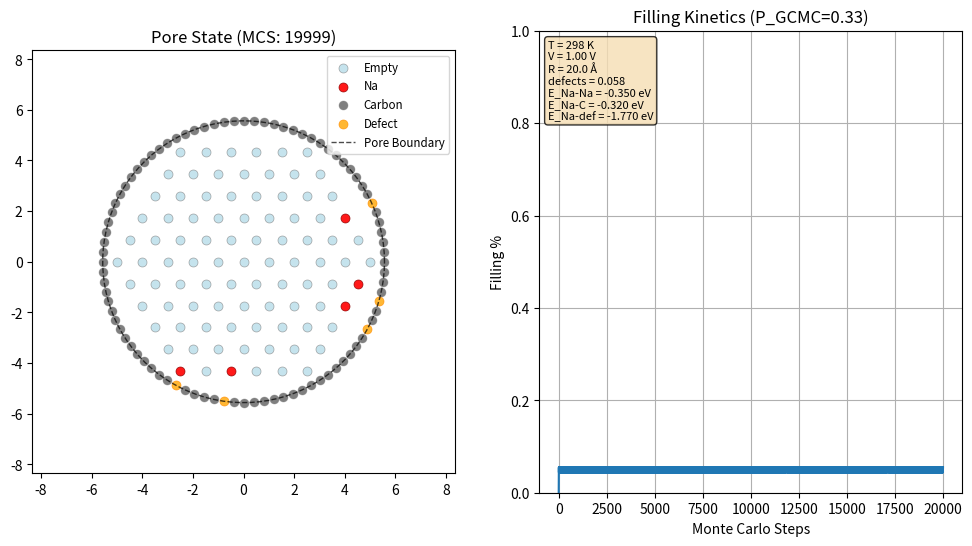

Write the Python code that produced this figure.
"""
Metropolis Monte Carlo Simulation for Hard Carbon Pore Filling.
"""

import numpy as np
import matplotlib.pyplot as plt
import random
import time

class HardCarbonPoreModel:
    def __init__(
            self,
            pore_radius_angstrom=7.0,
            # 3.72A experimental
            # 3.59346 optB88-vdW from our data
            na_bond_length_angstrom=3.59346,
            grid_padding_angstrom=10.0,
            defect_probability=0.058,
            # Interaction Energies (eV)
            energy_na_na=-0.35,
            energy_na_c=-0.32,
            energy_na_defect=-1.77,
            temperature_k=298.0,
            voltage=1.0):  # voltage relative to bulk Na
        """
        Initialize 2D Triangular Lattice Model with Metropolis Dynamics.
        """
        # 1. Geometry Constants
        self.bond_length = na_bond_length_angstrom
        self.pore_radius = pore_radius_angstrom
        self.defect_probability = defect_probability

        # 2. Lattice Units
        self.radius_lattice_units = pore_radius_angstrom / self.bond_length
        padding_lattice = int(grid_padding_angstrom / self.bond_length)
        pore_span_lattice = int(self.radius_lattice_units * 2)
        self.grid_width = pore_span_lattice + 2 * padding_lattice + 4

        # 3. Energetics & Thermodynamics
        self.energies = {
            'Na_Na': energy_na_na,
            'Na_C': energy_na_c,
            'Na_Defect': energy_na_defect
        }

        # Boltzmann constant in eV/K
        self.kB = 8.617333262e-5 
        self.T = temperature_k
        self.beta = 1.0 / (self.kB * self.T)
        self.voltage = voltage

        # 4. State Grid Constants
        self.EMPTY = 0
        self.NA = 1
        self.CARBON = 2
        self.DEFECT = 3
        
        # Grid initialization
        self.grid = np.zeros((self.grid_width, self.grid_width), dtype=int)

        self._initialize_circular_pore()
        
        # 5. Pre-calculate Valid and Surface Sites for Efficiency
        self.valid_sites = []   # List of (r, c) inside the pore
        self.surface_sites = [] # List of (r, c) adjacent to carbon
        self._classify_sites()

        # 6. Carbon energy map – precompute carbon interaction for each site
        self.carbon_energy_map = np.zeros((self.grid_width, self.grid_width), dtype=float)
        self.n_defects_carbon = 0  # number of defective carbon atoms on pore wall
        self._compute_carbon_energy_map()

        # 7. Calculate default probabilities
        if len(self.valid_sites) > 0:
            self.default_p_gcmc = len(self.surface_sites) / len(self.valid_sites)
        else:
            self.default_p_gcmc = 0.0

        print(f"Model Initialized: {self.grid_width}x{self.grid_width} Grid")
        print(f"  Temp: {self.T} K, Beta: {self.beta:.2f} eV^-1")
        print(f"  Voltage: {self.voltage} V, Chem. pot: {-self.voltage} eV")
        print(f"  Valid Sites: {len(self.valid_sites)}")
        print(f"  Surface Sites: {len(self.surface_sites)}")
        print(f"  Defects: {self.defect_probability:.3f}")
        print(f"  Carbon‑wall defects (atomic): {self.n_defects_carbon}")
        print(f"  Default P_GCMC: {self.default_p_gcmc:.4f}")

    @property
    def mu(self):
        """Return chemical potential according to voltage and Na energies.
        """
        # We assume 2D, that's why 3
        return -self.voltage + 3 * self.energies['Na_Na']

    def _initialize_circular_pore(self):
        """Creates a circular pore centered in the grid.
        RADIUS is the pore radius in lattice units.
        Sets grid cells outside the pore to CARBON (wall).
        Also generates a realistic carbon ring along the pore circumference
        with atomic defects, stored for energy calculations and visualization."""
        center_r = self.grid_width // 2
        center_c = self.grid_width // 2
        sqrt3_half = np.sqrt(3) / 2.0

        # --- 1. Mark wall sites (outside pore) as CARBON in the grid ---
        for r in range(self.grid_width):
            for c in range(self.grid_width):
                dx = (c - center_c) + 0.5 * ((r % 2) - (center_r % 2))
                dy = sqrt3_half * (r - center_r)
                dist = np.sqrt(dx**2 + dy**2)
                # Extra threshold to avoid Na too close to carbon wall
                # 2.7A is Na-C bond length for Na adsorption on graphene
                threshold_lattice_units = 2.7/self.bond_length
                if dist + threshold_lattice_units/2 >= self.radius_lattice_units:
                    self.grid[r, c] = self.CARBON

        # --- 2. Generate carbon ring (realistic spacing, defects) ---
        # Physical pore radius (Å) and lattice‑unit radius
        R = self.pore_radius  # Å

        # Carbon‑carbon bond length (Å)
        a_CC = 1.42
        circumference = 2.0 * np.pi * R
        N_carbons = int(np.round(circumference / a_CC))
        assert N_carbons > 1

        # Angular positions of carbon atoms (evenly spaced)
        carbon_angles = np.linspace(0.0, 2.0 * np.pi, N_carbons, endpoint=False)
        # Defect status (atomic concentration)
        self.n_defects_carbon = round(N_carbons * self.defect_probability)
        if self.n_defects_carbon > 0:
            defect_indices = np.random.choice(
                N_carbons, size=self.n_defects_carbon, replace=False)
            defect_mask = np.zeros(N_carbons, dtype=bool)
            defect_mask[defect_indices] = True
        else:
            defect_mask = np.zeros(N_carbons, dtype=bool)

        # This would be more suitable for ensemble, but let's not.
        # defect_mask = np.random.rand(N_carbons) < self.defect_probability
        # self.n_defects_carbon = np.sum(defect_mask)

        # Store carbon data for later use (energy map & visualization)
        self.carbon_angles = carbon_angles
        self.carbon_defect_mask = defect_mask
        # Positions in lattice units (scale by 1/bond_length)
        scale = 1.0 / self.bond_length
        self.carbon_positions_lattice = []
        for theta in carbon_angles:
            x_lat = (R * np.cos(theta)) * scale
            y_lat = (R * np.sin(theta)) * scale
            self.carbon_positions_lattice.append((x_lat, y_lat))

    def _classify_sites(self):
        """Identifies valid pore sites and surface sites based on distance from pore center."""
        for r in range(self.grid_width):
            for c in range(self.grid_width):
                if self.grid[r, c] != self.CARBON:
                    self.valid_sites.append((r, c))
                    all_neighbors = self.get_neighbors(r, c, include_walls=True)
                    for nr, nc in all_neighbors:
                        if self.grid[nr, nc] == self.CARBON:
                            self.surface_sites.append((r, c))
                            break

    def _compute_carbon_energy_map(self):
        """
        Pre‑compute the carbon‑interaction energy for each lattice site.
        Uses the carbon ring generated in _initialize_circular_pore.
        Each carbon atom is assigned to the nearest surface Na site (by angle).
        The carbon interaction energy for a Na site is the sum of contributions
        from its assigned carbon atoms, with defective carbons contributing a
        stronger binding energy.
        """
        if not self.surface_sites:
            return

        # Carbon data already generated
        carbon_angles = self.carbon_angles
        defect_mask = self.carbon_defect_mask
        N_carbons = len(carbon_angles)

        # Angular positions of surface Na sites
        na_angles = []
        na_sites = []
        for r, c in self.surface_sites:
            x, y = self.get_triangular_coordinates(r, c)
            angle = np.arctan2(y, x)  # range [-π, π]
            if angle < 0.0:
                angle += 2.0 * np.pi  # map to [0, 2π)
            na_angles.append(angle)
            na_sites.append((r, c))

        na_angles = np.array(na_angles)  # shape (N_na,)
        N_na = len(na_angles)

        # Compute pairwise circular angular distances
        # diff[i,j] = angular distance between na_angles[i] and carbon_angles[j]
        diff = np.abs(na_angles[:, None] - carbon_angles[None, :])  # shape (N_na, N_carbons)
        diff = np.minimum(diff, 2.0 * np.pi - diff)  # circular distance
        assigned_na_idx = np.argmin(diff, axis=0)  # shape (N_carbons,)

        # Count carbon atoms per Na site
        carbon_counts = np.bincount(assigned_na_idx, minlength=N_na)
        # Count defective carbons per Na site
        defect_counts = np.bincount(assigned_na_idx[defect_mask], minlength=N_na)

        print("Number of Na-C bonds on surface: ", carbon_counts)
        print("Number of adjacent Na-defect bonds", defect_counts)
        # Compute carbon interaction energy for each surface site
        for i, (r, c) in enumerate(na_sites):
            n_c = carbon_counts[i]
            n_def = defect_counts[i]
            if n_c == 0:
                energy = 0.0
            else:
                # Each normal carbon contributes energy_na_c, each
                # defective carbon energy_na_defect
                energy = (n_c - n_def) * self.energies['Na_C']
                energy += n_def * self.energies['Na_Defect']
            self.carbon_energy_map[r, c] = energy

    def get_neighbors(self, r, c, include_walls=False):
        """
        Returns list of neighbor coordinates for triangular lattice.
        If include_walls=True, returns all grid neighbors (including walls).
        If include_walls=False, returns only accessible neighbors (EMPTY or NA).
        """
        candidates = [
            (r, c - 1), (r, c + 1),
            (r - 1, c), (r + 1, c)
        ]
        if r % 2 == 0:  # Even rows
            candidates.extend([(r - 1, c - 1), (r + 1, c - 1)])
        else:          # Odd rows
            candidates.extend([(r - 1, c + 1), (r + 1, c + 1)])

        valid_neighbors = []
        for nr, nc in candidates:
            if 0 <= nr < self.grid_width and 0 <= nc < self.grid_width:
                if include_walls:
                    valid_neighbors.append((nr, nc))
                else:
                    # Only return accessible sites (EMPTY or NA)
                    # Wall sites are CARBON or DEFECT
                    if self.grid[nr, nc] in (self.EMPTY, self.NA):
                        valid_neighbors.append((nr, nc))
        return valid_neighbors

    def _calculate_potential_energy_at_site(self, r, c, ignore_neighbor=None):
        """
        Calculates the potential energy of a Sodium atom if it were placed at (r,c).
        This sums interactions with existing Na neighbors and adds the
        pre-computed carbon interaction energy for this site.
        """
        e_sum = self.carbon_energy_map[r, c]  # contribution from carbon wall

        # Add Na‑Na interactions from neighbor Na atoms
        neighbors = self.get_neighbors(r, c, include_walls=True)
        for nr, nc in neighbors:
            if (nr, nc) == ignore_neighbor:
                continue
            if self.grid[nr, nc] == self.NA:
                e_sum += self.energies['Na_Na']
            # CARBON and DEFECT neighbors are already accounted for in
            # carbon_energy_map
        return e_sum

    def calculate_swap_energy(self, r1, c1, r2, c2):
        """Delta E for moving particle from (r1, c1) to (r2, c2)."""
        assert self.grid[r2, c2] == self.EMPTY
        # Energy cost to remove from r1, c1
        energy_removal = -self._calculate_potential_energy_at_site(r1, c1)
        # Energy gain to add to r2, c2 (ignoring the particle
        # currently at r1, c1)
        energy_addition = self._calculate_potential_energy_at_site(
            r2, c2, ignore_neighbor=(r1, c1))
        return energy_removal + energy_addition

    def attempt_diffusion(self):
        """Attempts to move a particle to an empty neighbor."""
        # Pick a random valid site to maintain detailed balance
        # relative to area.
        r, c = random.choice(self.valid_sites)

        # Only proceed if there is a particle to move
        if self.grid[r, c] != self.NA:
            return False

        # Find empty valid neighbors
        neighbors = self.get_neighbors(r, c)  # Returns non-carbon neighbors
        empty_neighbors = [n for n in neighbors if self.grid[n] == self.EMPTY]

        if not empty_neighbors:
            return False

        nr, nc = random.choice(empty_neighbors)

        # Calculate Delta E
        dE = self.calculate_swap_energy(r, c, nr, nc)

        # Metropolis Acceptance
        if dE <= 0 or np.random.random() < np.exp(-dE * self.beta):
            assert self.grid[r, c] == self.NA
            assert self.grid[nr, nc] == self.EMPTY
            self.grid[r, c] = self.EMPTY
            self.grid[nr, nc] = self.NA
            return True
        return False

    def attempt_gcmc(self):
        """Attempts to Insert or Remove a particle at a surface site."""
        if not self.surface_sites:
            return False

        r, c = random.choice(self.surface_sites)

        if self.grid[r, c] == self.EMPTY:
            # --- INSERTION ---
            # Delta E = E_interaction - mu
            interaction = self._calculate_potential_energy_at_site(r, c)
            dE = interaction - self.mu

            if dE <= 0 or np.random.random() < np.exp(-dE * self.beta):
                self.grid[r, c] = self.NA
                return True
        elif self.grid[r, c] == self.NA:
            # --- REMOVAL ---
            # Reverse of insertion: Delta E = -(E_interaction - mu)
            interaction = self._calculate_potential_energy_at_site(r, c)
            dE = -(interaction - self.mu)

            if dE <= 0 or np.random.random() < np.exp(-dE * self.beta):
                self.grid[r, c] = self.EMPTY
                return True
        return False

    def get_filling_fraction(self):
        total_valid = len(self.valid_sites)
        filled = np.sum(self.grid == self.NA)
        return filled / total_valid

    def run_step(self, p_gcmc=None):
        """
        Executes one Monte Carlo Step (MCS).
        Traditionally 1 MCS = N_sites attempts.
        We perform logic for a single event here.

        p_gcmc: Probability of attempting a GCMC move vs Diffusion move.
                If None, defaults to ratio of surface sites to valid sites.
        """
        prob = p_gcmc if p_gcmc is not None else self.default_p_gcmc

        if np.random.random() < prob:
            self.attempt_gcmc()
        else:
            self.attempt_diffusion()

    def get_triangular_coordinates(self, r, c):
        """Convert grid indices to triangular lattice Cartesian coordinates."""
        center_r = self.grid_width // 2
        center_c = self.grid_width // 2
        sqrt3_half = np.sqrt(3) / 2.0
        
        x = (c - center_c) + 0.5 * ((r % 2) - (center_r % 2))
        y = sqrt3_half * (r - center_r)
        return x, y

# --- Simulation & Visualization Wrapper ---

def run_simulation(voltage=None, steps=None, temp=None):
    # Simulation Parameters
    MC_STEPS = 20000 if steps is None else steps  # Total normalized steps (attempts per site)
    SNAPSHOT_INTERVAL = 400

    # Initialize Model
    model = HardCarbonPoreModel(
        pore_radius_angstrom=20.0,
        temperature_k=298 if temp is None else temp,
        voltage=1.0 if voltage is None else voltage,
        defect_probability=0.058,
        # defect_probability=0,
        energy_na_na=-0.35,
        energy_na_c=-0.32,
        energy_na_defect=-1.77,
    )

    total_sites = len(model.valid_sites)
    total_attempts = MC_STEPS * total_sites

    # Tracking
    filling_history = []
    time_points = []

    print(f"Starting Simulation: {total_attempts} attempts ({MC_STEPS} MCS)...")
    start_time = time.time()

    # Visualization Setup
    fig, (ax_grid, ax_stats) = plt.subplots(1, 2, figsize=(12, 6))
    plt.show(block=False)

    for attempt in range(total_attempts):
        # Use default p_gcmc calculated by the model
        model.run_step()

        # Record stats every 0.5 MCS (approx)
        if attempt % (total_sites // 2) == 0:
            filling_history.append(model.get_filling_fraction())
            time_points.append(attempt / total_sites)

        # Snapshots
        current_mcs = attempt / total_sites
        if attempt % (SNAPSHOT_INTERVAL * total_sites) == 0 or attempt == total_attempts - 1:
            print(f"  Step {int(current_mcs)}/{MC_STEPS}: Filling = {filling_history[-1]:.2%}")

            # Update Grid Plot with triangular lattice visualization
            ax_grid.clear()
            
            # Collect coordinates and colors for different site types
            empty_x, empty_y = [], []
            na_x, na_y = [], []
            carbon_x, carbon_y = [], []
            defect_x, defect_y = [], []
            
            # We'll visualize all sites within 1.5 times pore radius to see some walls
            max_vis_radius = model.radius_lattice_units * 1.5
            
            # Na lattice sites (empty / occupied)
            for r in range(model.grid_width):
                for c in range(model.grid_width):
                    x, y = model.get_triangular_coordinates(r, c)
                    dist = np.sqrt(x**2 + y**2)
                    
                    # Only plot sites within visualization radius
                    if dist > max_vis_radius:
                        continue
                    
                    site_type = model.grid[r, c]
                    if site_type == model.EMPTY:
                        empty_x.append(x)
                        empty_y.append(y)
                    elif site_type == model.NA:
                        na_x.append(x)
                        na_y.append(y)
                    # CARBON and DEFECT grid cells are not plotted (they are only
                    # coarse wall markers). Real carbon ring is plotted separately.
            
            # Carbon ring (from carbon‑wall model)
            for (x_lat, y_lat), is_defect in zip(model.carbon_positions_lattice,
                                                 model.carbon_defect_mask):
                # Carbon positions are already in lattice units
                # Optionally, skip if outside visualization radius (should not happen)
                dist = np.sqrt(x_lat**2 + y_lat**2)
                if dist > max_vis_radius:
                    continue
                if is_defect:
                    defect_x.append(x_lat)
                    defect_y.append(y_lat)
                else:
                    carbon_x.append(x_lat)
                    carbon_y.append(y_lat)
            
            # Plot sites with different markers/colors
            # Scale marker size based on lattice spacing
            marker_scale = 100.0 / (model.grid_width / 8)  # Adjust scaling
            
            if empty_x:
                ax_grid.scatter(empty_x, empty_y, s=marker_scale, c='lightblue', 
                               edgecolors='gray', linewidths=0.5, alpha=0.7, label='Empty')
            if na_x:
                ax_grid.scatter(na_x, na_y, s=marker_scale, c='red', 
                               edgecolors='darkred', linewidths=0.5, alpha=0.9, label='Na')
            if carbon_x:
                ax_grid.scatter(carbon_x, carbon_y, s=marker_scale, c='black', 
                               edgecolors='gray', linewidths=0.5, alpha=0.5, label='Carbon')
            if defect_x:
                ax_grid.scatter(defect_x, defect_y, s=marker_scale, c='orange', 
                               edgecolors='darkorange', linewidths=0.5, alpha=0.8, label='Defect')
            
            # Draw pore boundary circle
            theta = np.linspace(0, 2*np.pi, 100)
            circle_x = model.radius_lattice_units * np.cos(theta)
            circle_y = model.radius_lattice_units * np.sin(theta)
            ax_grid.plot(circle_x, circle_y, 'k--', linewidth=1, alpha=0.7, label='Pore Boundary')
            
            # Set equal aspect ratio and limits
            ax_grid.set_aspect('equal')
            ax_grid.set_xlim(-max_vis_radius, max_vis_radius)
            ax_grid.set_ylim(-max_vis_radius, max_vis_radius)
            ax_grid.set_title(f"Pore State (MCS: {int(current_mcs)})")
            ax_grid.legend(loc='upper right', fontsize='small')
            # ax_grid.grid(True, alpha=0.3)
            ax_grid.grid(False)

            # Update Stats Plot
            ax_stats.clear()
            ax_stats.plot(time_points, filling_history, label='Filling Fraction')
            ax_stats.set_ylim(0, 1.0)
            ax_stats.set_xlabel('Monte Carlo Steps')
            ax_stats.set_ylabel('Filling %')
            ax_stats.set_title(f"Filling Kinetics (P_GCMC={model.default_p_gcmc:.2f})")
            ax_stats.grid(True)
            
            # Add simulation parameters as text
            param_text = (f"T = {model.T} K\n"
                          f"V = {model.voltage:.2f} V\n"
                          f"R = {model.pore_radius} Å\n"
                          f"defects = {model.defect_probability:.3f}\n"
                          f"E_Na-Na = {model.energies['Na_Na']:.3f} eV\n"
                          f"E_Na-C = {model.energies['Na_C']:.3f} eV\n"
                          f"E_Na-def = {model.energies['Na_Defect']:.3f} eV")
            ax_stats.text(0.02, 0.98, param_text, transform=ax_stats.transAxes,
                         fontsize=8, verticalalignment='top',
                         bbox=dict(boxstyle='round', facecolor='wheat', alpha=0.8))

            plt.draw()
            plt.pause(0.01)

    print(f"Simulation Complete in {time.time() - start_time:.2f}s")
    plt.show()

if __name__ == "__main__":
    run_simulation()
